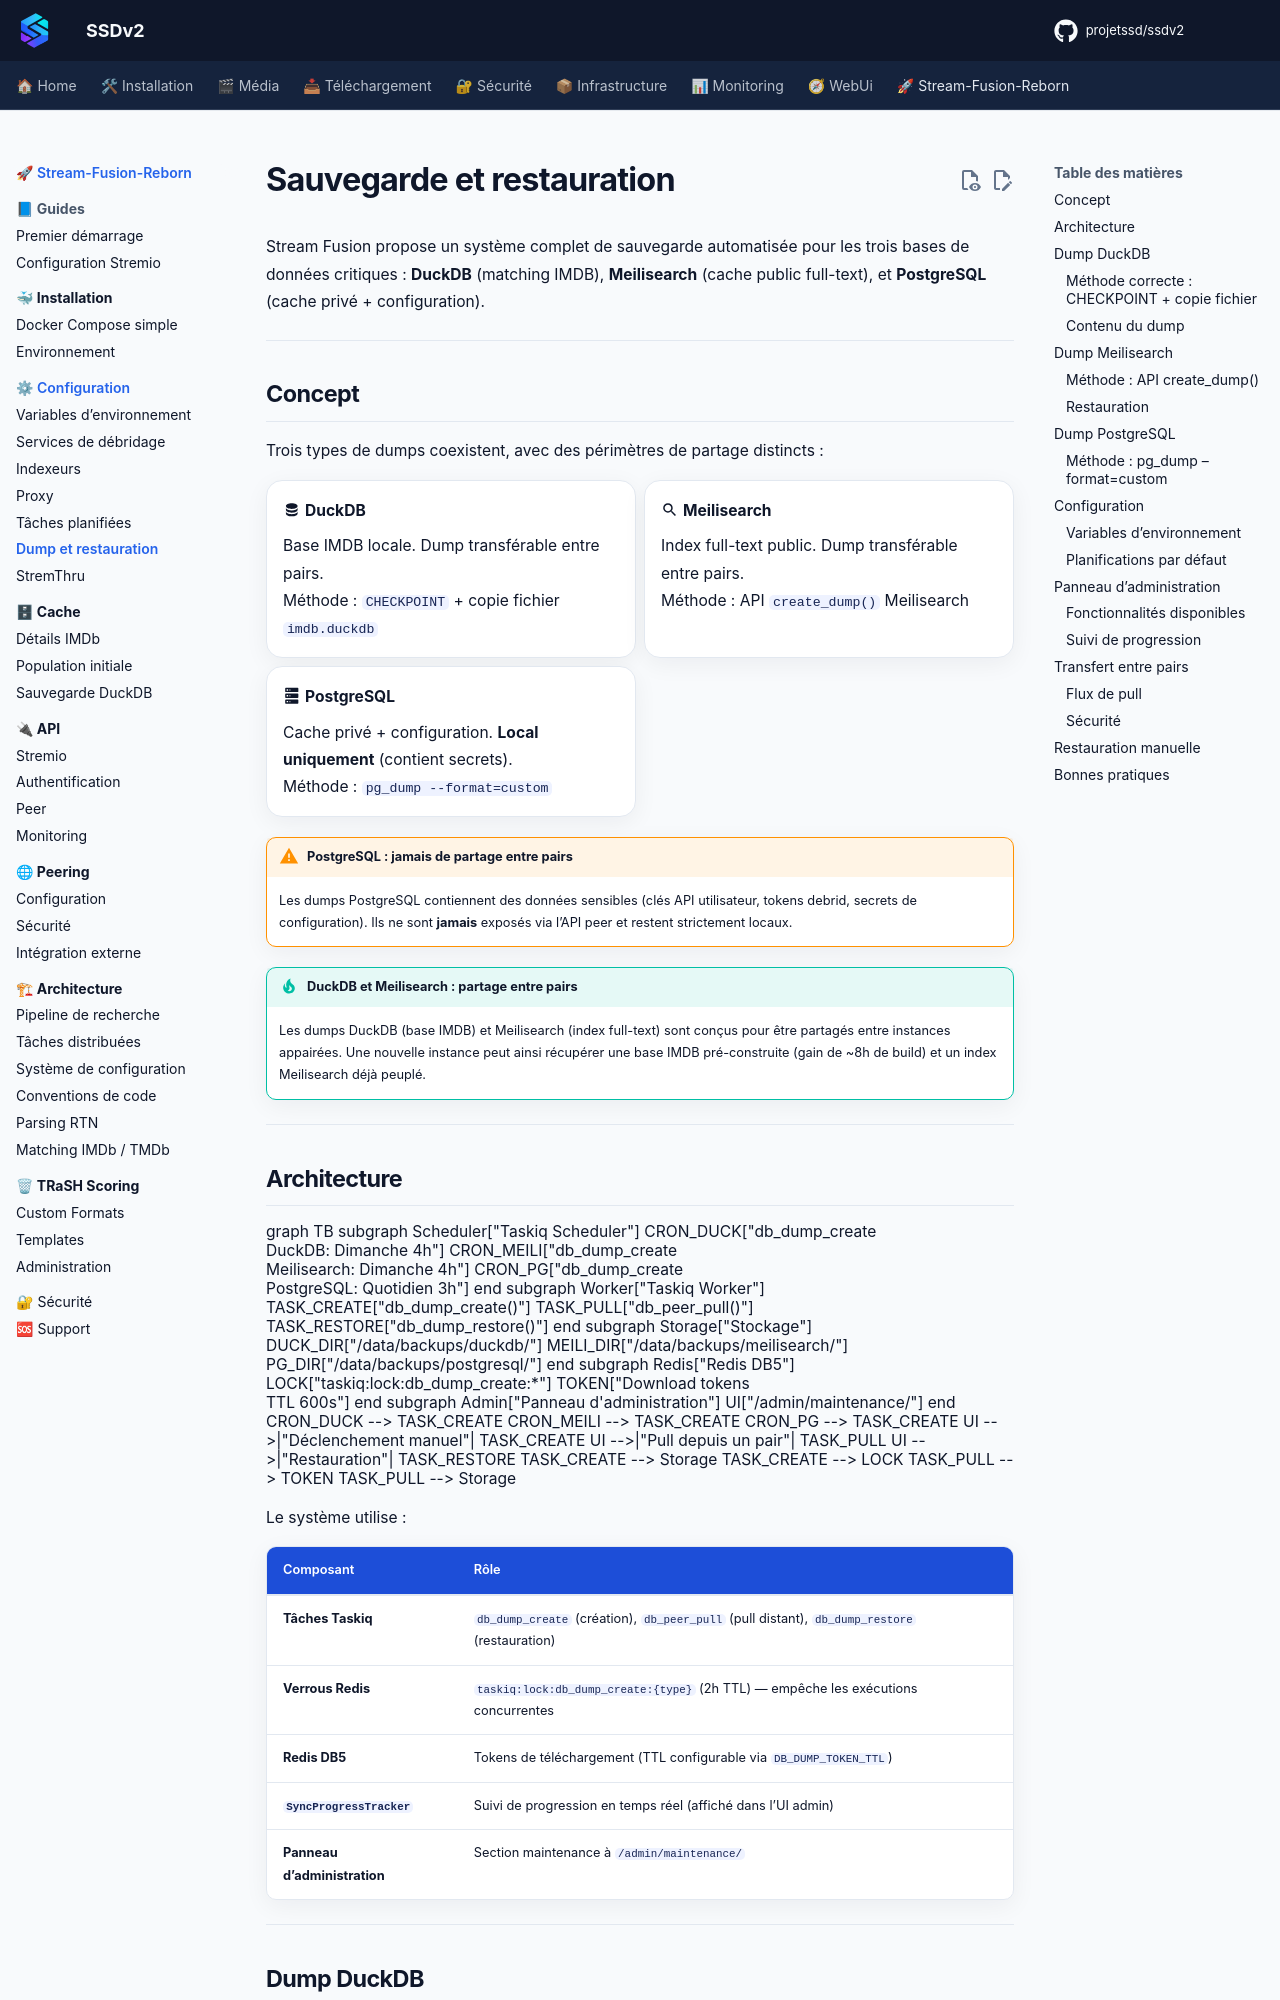

repository: projetssd/ssdv2_docs · page: stream-fusion-reborn/configuration/dump-restore/index.html · generator: mkdocs

# Sauvegarde et restauration

Stream Fusion propose un système complet de sauvegarde automatisée pour les trois bases de données critiques : **DuckDB** (matching IMDB), **Meilisearch** (cache public full-text), et **PostgreSQL** (cache privé + configuration).

---

## Concept

Trois types de dumps coexistent, avec des périmètres de partage distincts :

<div class="grid cards" markdown>

-   :material-database: **DuckDB**

    Base IMDB locale. Dump transférable entre pairs.  
    Méthode : `CHECKPOINT` + copie fichier `imdb.duckdb`

-   :material-magnify: **Meilisearch**

    Index full-text public. Dump transférable entre pairs.  
    Méthode : API `create_dump()` Meilisearch

-   :material-server: **PostgreSQL**

    Cache privé + configuration. **Local uniquement** (contient secrets).  
    Méthode : `pg_dump --format=custom`

</div>

!!! warning "PostgreSQL : jamais de partage entre pairs"
    Les dumps PostgreSQL contiennent des données sensibles (clés API utilisateur, tokens debrid, secrets de configuration). Ils ne sont **jamais** exposés via l'API peer et restent strictement locaux.

!!! tip "DuckDB et Meilisearch : partage entre pairs"
    Les dumps DuckDB (base IMDB) et Meilisearch (index full-text) sont conçus pour être partagés entre instances appairées. Une nouvelle instance peut ainsi récupérer une base IMDB pré-construite (gain de ~8h de build) et un index Meilisearch déjà peuplé.

---
